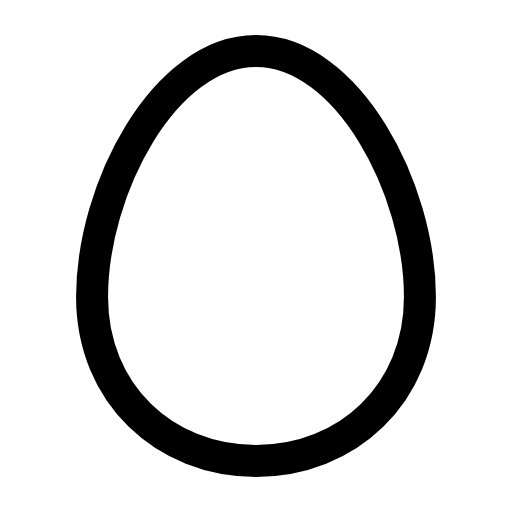
t = 0.00 s
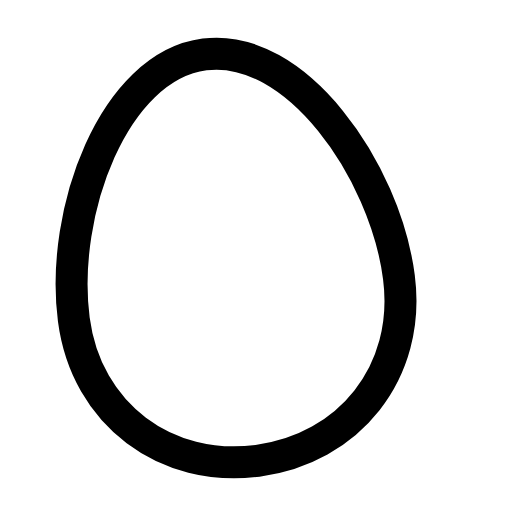
t = 0.26 s
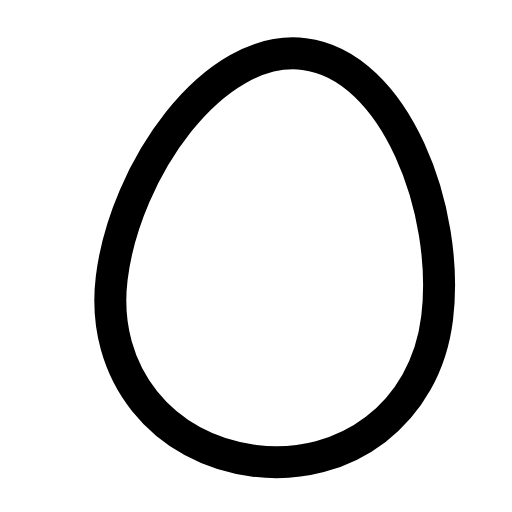
t = 0.53 s
t = 0.78 s: frame unchanged from t = 0.00 s, image omitted
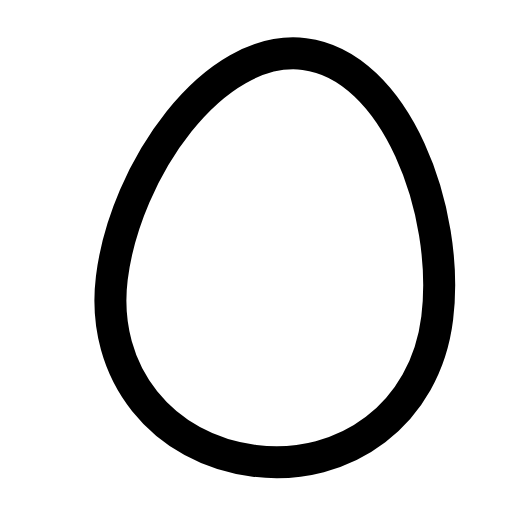
t = 1.06 s
t = 1.33 s: frame unchanged from t = 0.00 s, image omitted

The animated SVG that drew these frames (rendered in a browser with its animation timeline set to each time). Animation: 1 SMIL element (animateTransform=1); one cycle of 1.60 s, repeats indefinitely.

<svg xmlns="http://www.w3.org/2000/svg" width="24" height="24" viewBox="0 0 24 24" fill="none"><g transform="translate(-1.56 -1.56) scale(1.13)"><g><animateTransform attributeName="transform" type="rotate" values="0 12 20;0 12 20;-9 12 20;7 12 20;0 12 20;0 12 20;7 12 20;-9 12 20;0 12 20;0 12 20;0 12 20" keyTimes="0;0.135;0.2475;0.36;0.45;0.6;0.66;0.735;0.81;0.9;1" dur="1.6s" repeatCount="indefinite" calcMode="spline" keySplines="0.16 1 0.3 1;0.16 1 0.3 1;0.16 1 0.3 1;0.16 1 0.3 1;0.16 1 0.3 1;0.16 1 0.3 1;0.16 1 0.3 1;0.16 1 0.3 1;0.16 1 0.3 1;0.16 1 0.3 1"/><path stroke="currentColor" stroke-width="1.327" stroke-linecap="round" stroke-linejoin="round" fill="none" d="M12 20.5C15.8 20.5 18.8 17.7 18.8 13.7C18.8 9.2 15.8 3.5 12 3.5S5.2 9.2 5.2 13.7C5.2 17.7 8.2 20.5 12 20.5Z"></path></g></g></svg>
